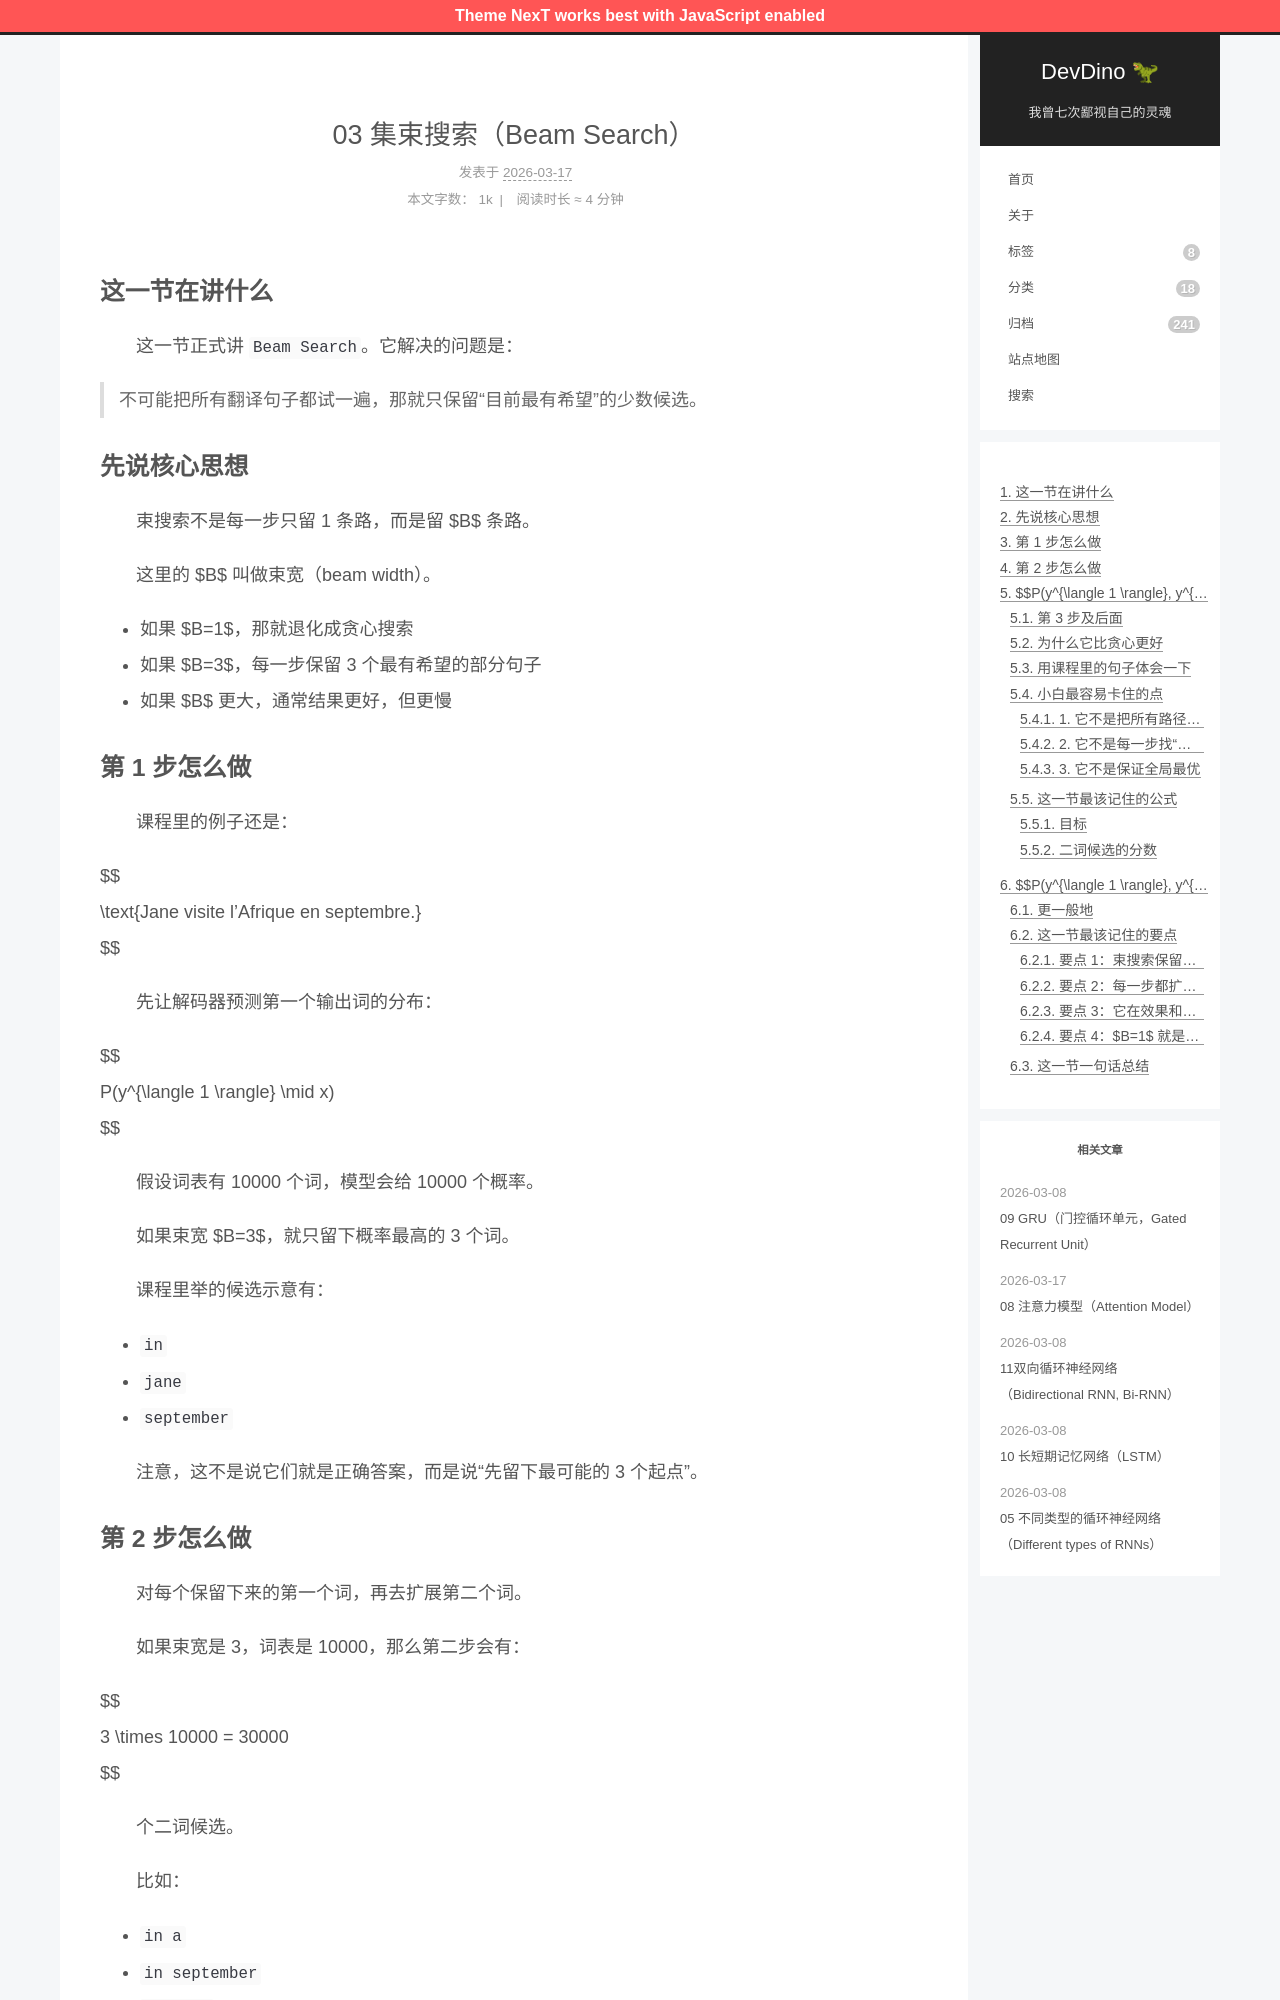

repository: afetmin/blog · page: 序列模型与注意力机制/03 集束搜索（Beam Search）/index.html · generator: jekyll

---
title: 03 集束搜索（Beam Search）
date: 2026-03-17T08:04:12+08:00
lastmod: 2026-03-17T08:04:23+08:00
categories: 序列模型与注意力机制
---

## 这一节在讲什么

　　这一节正式讲 `Beam Search`。它解决的问题是：

> 不可能把所有翻译句子都试一遍，那就只保留“目前最有希望”的少数候选。

## 先说核心思想

　　束搜索不是每一步只留 1 条路，而是留 $B$ 条路。

　　这里的 $B$ 叫做束宽（beam width）。

- 如果 $B=1$，那就退化成贪心搜索
- 如果 $B=3$，每一步保留 3 个最有希望的部分句子
- 如果 $B$ 更大，通常结果更好，但更慢

## 第 1 步怎么做

　　课程里的例子还是：

$$
\text{Jane visite l'Afrique en septembre.}
$$

　　先让解码器预测第一个输出词的分布：

$$
P(y^{\langle 1 \rangle} \mid x)
$$

　　假设词表有 10000 个词，模型会给 10000 个概率。

　　如果束宽 $B=3$，就只留下概率最高的 3 个词。

　　课程里举的候选示意有：

- `in`
- `jane`
- `september`

　　注意，这不是说它们就是正确答案，而是说“先留下最可能的 3 个起点”。
